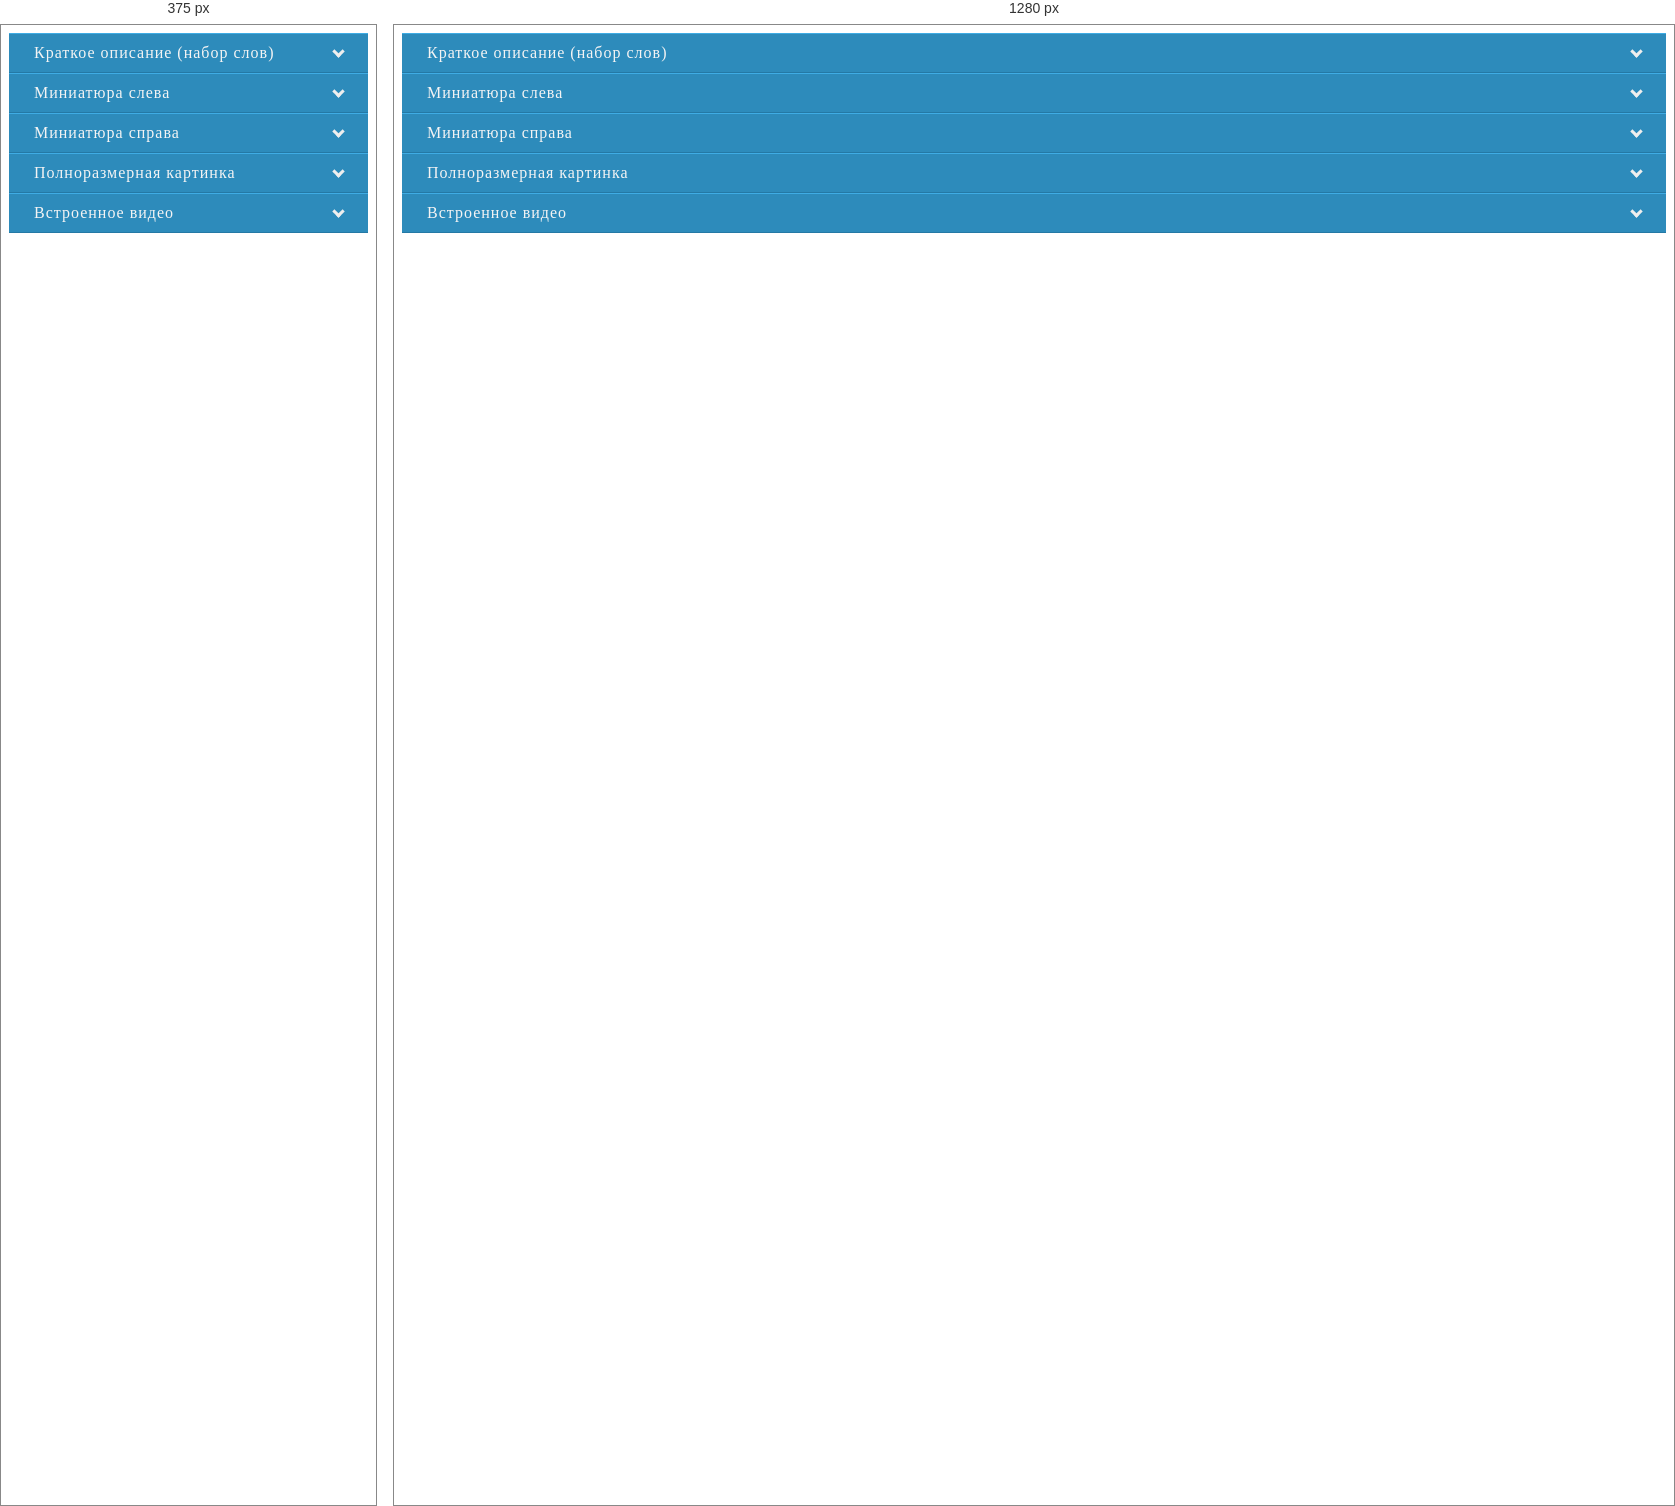
Rendered at 375 px and 1280 px, left to right.

<!-- file: test.html -->
<!DOCTYPE html>
<html lang="ru">

<head>
    <meta charset="UTF-8">
    <!--Отображать страницу в масштабе 100% -->
    <meta name="viewport" content="width=device-width, initial-scale=1">
    <title>Юридические услуги для бизнеса</title>
    <!--Для корректного отображения в старых браузерах -->
    <meta http-equiv="X-UA-Compatoble" content="IE=edge">
    <!--Нормализуем стили -->
    <link rel="stylesheet" href="https://cdnjs.cloudflare.com/ajax/libs/normalize/8.0.1/normalize.min.css">
    <!--Отображаем фавикон -->
    <link rel="shortcut icon" type="image/x-icon" href="/img/fav/fav.png">
    <!--Подключаем собственные стили -->
    <link rel="stylesheet" href="test.css">

    <!--Подключаем шрифты -->
    <link rel="preconnect" href="https://fonts.googleapis.com">
    <link rel="preconnect" href="https://fonts.gstatic.com" crossorigin>
    <link href="https://fonts.googleapis.com/css2?family=PT+Sans&display=swap" rel="stylesheet">
    <link href="https://stackpath.bootstrapcdn.com/font-awesome/4.7.0/css/font-awesome.min.css" rel="stylesheet">
    <link href="https://fonts.googleapis.com/css?family=Asap:500,700&display=swap" rel="stylesheet">
    <!-- Latest compiled and minified CSS -->
    <link rel="stylesheet" href="https://maxcdn.bootstrapcdn.com/bootstrap/4.1.0/css/bootstrap.min.css">
    <!-- Popper JS -->
    <script src="https://cdnjs.cloudflare.com/ajax/libs/popper.js/1.14.0/umd/popper.min.js"></script>
    <script src="https://ajax.googleapis.com/ajax/libs/jquery/3.3.1/jquery.min.js"></script>
    <!-- Latest compiled JavaScript -->
    <script src="https://maxcdn.bootstrapcdn.com/bootstrap/4.1.0/js/bootstrap.min.js"></script>
    <!-- Подключила еще что-то по  bootstrap-->
    <script defer src="js/bootstrap.js"></script>
    <script src="https://cdnjs.cloudflare.com/ajax/libs/popper.js/1.14.3/umd/popper.min.js"
        integrity="sha384-ZMP7rVo3mIykV+2+9J3UJ46jBk0WLaUAdn689aCwoqbBJiSnjAK/l8WvCWPIPm49"
        crossorigin="anonymous"></script>
    <script src="https://stackpath.bootstrapcdn.com/bootstrap/4.1.3/js/bootstrap.min.js"
        integrity="sha384-ChfqqxuZUCnJSK3+MXmPNIyE6ZbWh2IMqE241rYiqJxyMiZ6OW/JmZQ5stwEULTy"
        crossorigin="anonymous"></script>
        <link rel="stylesheet" href="https://fonts.googleapis.com/css2?family=Material+Symbols+Outlined:opsz,wght,FILL,GRAD@48,400,0,0" />        

</head>
<body>
    <div class="accordion">
        <ul>
          <li>
            <input type="checkbox" checked>
            <i></i>
            <h2 class="title_block">Краткое описание (набор слов)</h2>
            <div class="msg">
                <p>Эта страница была написана на HTML и CSS. Я не использовал Normalize и CSS Reset, префиксы так же прописывал руками, была куча времени, да и объём не особо велик. Вы же, чтобы сэкономить время и нервы, вполне можете использовать все эти полезные инструменты. В последствии все эти знания вам обязательно пригодятся на масштабных проектах. 
                <p>
                Ну, а всё что в демо можно легко реализовать в простом HTML и CSS, тем более что вся работа аккордеона построена без подключения javascript.
                <p>Вся работа аккордеона построена на использовании скрытых чекбоксов (checkbox) в связке с псевдоклассом <strong>checked</strong>.
                </p>
            </div>
          </li>
          <li>
            <input type="checkbox" checked>
            <i></i>
            <h2 class="title_block">Миниатюра слева</h2>
            <div class="msg">
                <p><img src="http://lorempixel.com/250/200" class="img-left">Как видите в примере я использовал миниатюры изображений с возможностью расположения как с левого края так и с правого( увидите в третьей секции аккордеона).
 
                <p>Миниатюрам задан размер в 25% от базового размера изображений используемых в аккордноне, 100% от родительского контейнера, так что изображения будут легко подстраиваться под любые размеры базового блока.
                <p>Медиа-запросы использовал для создания гибкого реагирования элемента(аккордеон) на различные размеры экранов пользовательских устройств.
                </p>
            </div>
          </li>
          <li>
            <input type="checkbox" checked>
            <i></i>
            <h2 class="title_block">Миниатюра справа</h2>
            <div class="msg">
                <p><img src="http://lorempixel.com/250/200" class="img-right">Чтобы отправить миниатюру вправо достаточно в тег img прописать <strong>class="img-right</strong>, если влево соответственно добавляем  <strong>class="img-left</strong>. 
                <p>Размер миниатюр регулируется  изменением процентных значений в css.Для этого достаточно найти нужный селектор, например <strong>.msg img.img-left</strong> и уже в свойстве  <strong>width: 25%;</strong> экспериментировать с значениями</p>
            </div>
          </li>
           <li>
            <input type="checkbox" checked>
            <i></i>
            <h2 class="title_block">Полноразмерная картинка</h2>
            <div class="msg">
                <p><img src="http://lorempixel.com/output/transport-q-c-960-600-1.jpg" class="large-img">
                    Встроенному изображению, размер которого 100% от родительского контейнера прописываем <strong>class="large-img"</strong>. Реальный размер картинки может быть большим чем секция аккордеона, но она легко впишется в блок аккордеона.
                </p>
            </div>
          </li>
           <li>
            <input type="checkbox" checked>
            <i></i>
            <h2 class="title_block">Встроенное видео</h2>
            <div class="msg">
                <div class="video-responsive">
            <iframe width="1280" height="720" src="https://www.youtube.com/embed/mRrE8CFkkAg" frameborder="0" allowfullscreen></iframe>
        </div>
                <p>В аккордеоне вы можете использовать встроенное видео с популярных видео хостингов использующих <strong>iframe, object, embed</strong>. Видео полностью отзывчвы и идеально впишутся в любые размеры блоков аккордеона.</p> 
            </div>
          </li>
        </ul>
   </div>
</body>
</html>

/* @media block from test.css */
@media (max-width: 550px) {
  .accordion {
    box-sizing: border-box;
    transform: translate(0, 0);
    max-width: 100%;
    min-height: 100%;
    margin: 0;
    left: 0;
  }
}